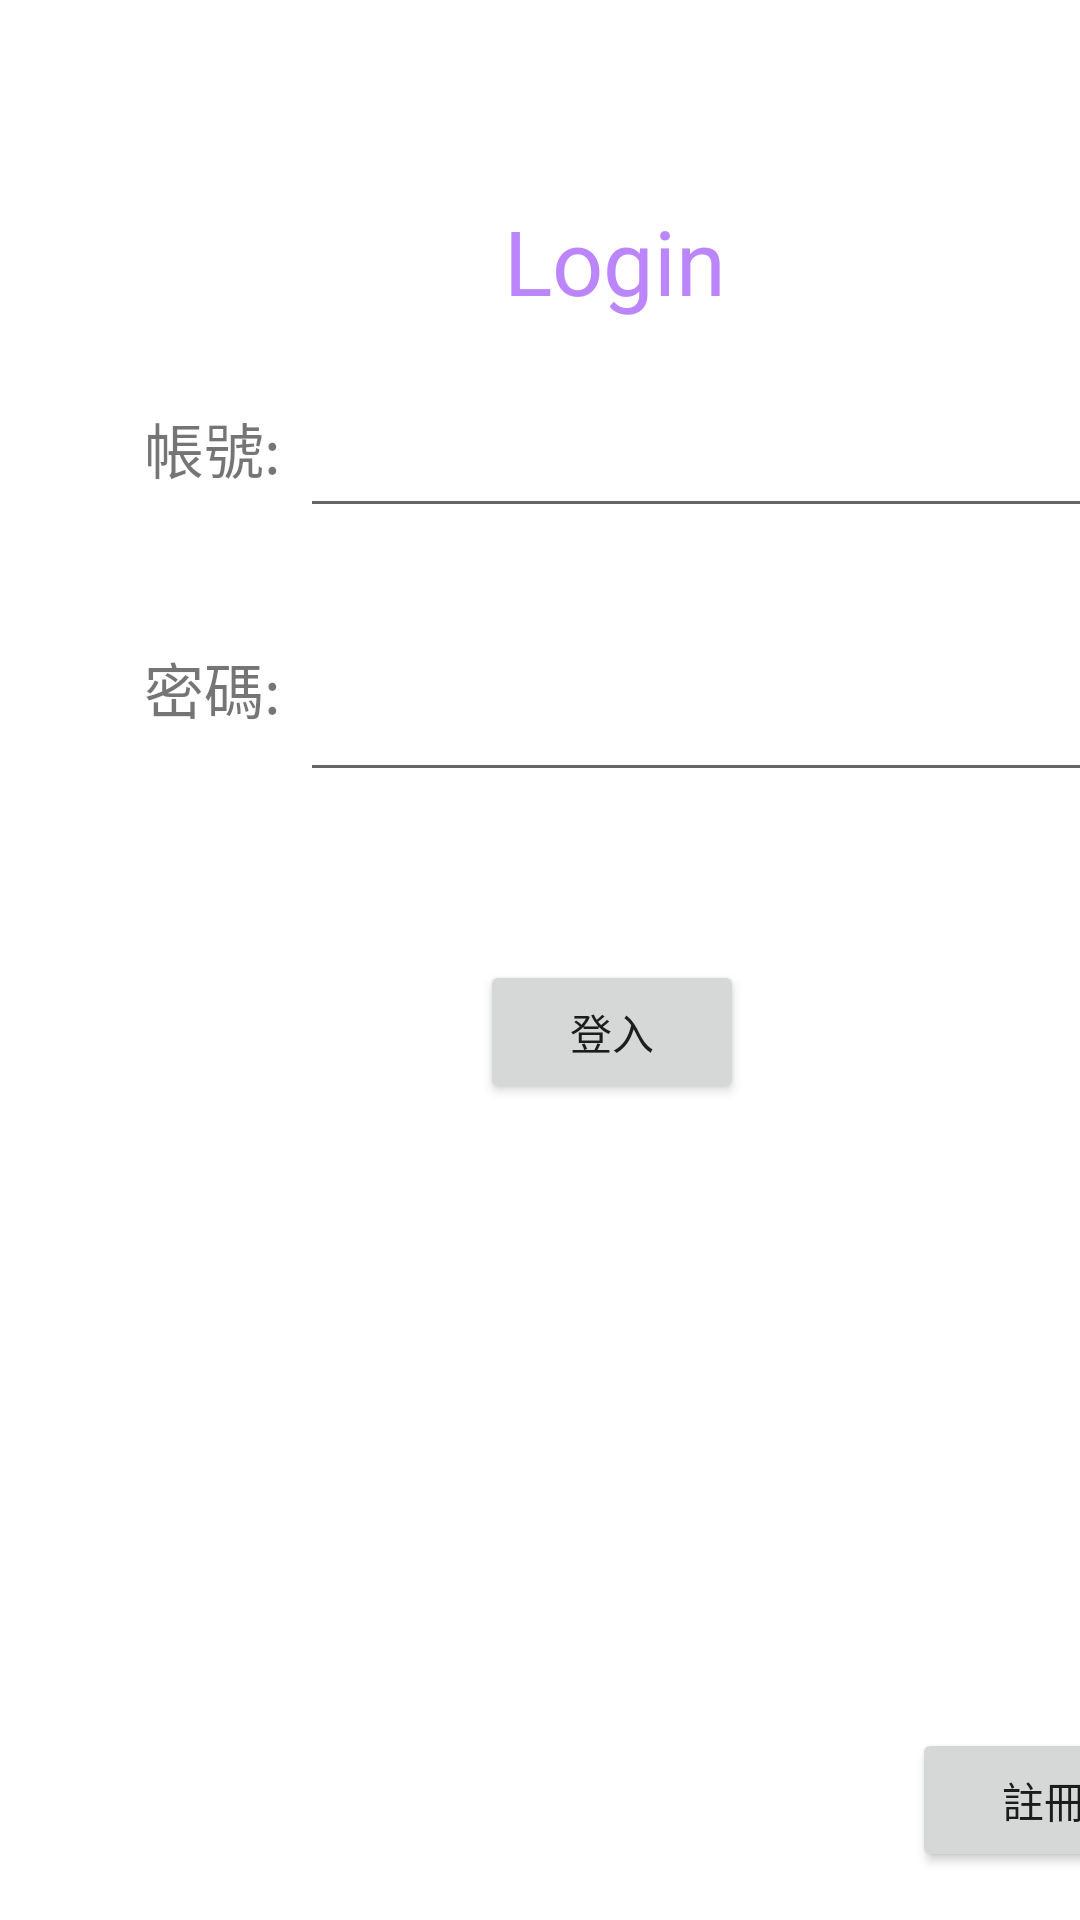

This screen was rendered from an Android layout file. Write that file and the resources it references.
<!-- AndroidManifest.xml: application theme Theme.Sc_project -->
<!-- res/layout/activity_main.xml -->
<?xml version="1.0" encoding="utf-8"?>
<androidx.constraintlayout.widget.ConstraintLayout xmlns:android="http://schemas.android.com/apk/res/android"
    xmlns:app="http://schemas.android.com/apk/res-auto"
    xmlns:tools="http://schemas.android.com/tools"
    android:layout_width="match_parent"
    android:layout_height="match_parent"
    tools:context=".MainActivity">

    <TextView
        android:id="@+id/textView"
        android:layout_width="wrap_content"
        android:layout_height="wrap_content"
        android:layout_marginStart="168dp"
        android:text="Login"
        android:textColor="#FFBB86FC"
        android:textSize="30dp"
        app:layout_constraintBottom_toBottomOf="parent"
        app:layout_constraintLeft_toLeftOf="parent"
        app:layout_constraintRight_toRightOf="parent"
        app:layout_constraintStart_toStartOf="parent"
        app:layout_constraintTop_toTopOf="parent"
        app:layout_constraintVertical_bias="0.111" />

    <TextView
        android:id="@+id/textView2"
        android:layout_width="wrap_content"
        android:layout_height="wrap_content"
        android:layout_marginStart="48dp"
        android:layout_marginBottom="476dp"
        android:text="帳號:"
        android:textSize="20dp"
        app:layout_constraintBottom_toBottomOf="parent"
        app:layout_constraintStart_toStartOf="parent " />

    <TextView
        android:id="@+id/textView3"
        android:layout_width="wrap_content"
        android:layout_height="wrap_content"
        android:layout_marginStart="48dp"
        android:layout_marginBottom="396dp"
        android:text="密碼:"
        android:textSize="20dp"
        app:layout_constraintBottom_toBottomOf="parent"
        app:layout_constraintStart_toStartOf="parent" />

    <Button
        android:id="@+id/btn_login"
        android:layout_width="wrap_content"
        android:layout_height="wrap_content"
        android:layout_marginStart="160dp"
        android:layout_marginBottom="272dp"
        android:text="登入"
        app:layout_constraintBottom_toBottomOf="parent"
        app:layout_constraintStart_toStartOf="parent" />

    <Button
        android:id="@+id/gobutton"
        android:layout_width="wrap_content"
        android:layout_height="wrap_content"
        android:layout_marginStart="304dp"
        android:layout_marginBottom="16dp"
        android:text="註冊"
        app:layout_constraintBottom_toBottomOf="parent"
        app:layout_constraintStart_toStartOf="parent" />

    <com.google.android.material.textfield.TextInputEditText
        android:id="@+id/em_pw"
        android:layout_width="278dp"
        android:layout_height="76dp"
        android:layout_marginStart="100dp"
        android:layout_marginBottom="376dp"
        app:layout_constraintBottom_toBottomOf="parent"
        app:layout_constraintStart_toStartOf="parent" />

    <com.google.android.material.textfield.TextInputEditText
        android:id="@+id/em_id"
        android:layout_width="276dp"
        android:layout_height="63dp"
        android:layout_marginStart="100dp"
        android:layout_marginBottom="464dp"
        app:layout_constraintBottom_toBottomOf="parent"
        app:layout_constraintStart_toStartOf="parent" />

</androidx.constraintlayout.widget.ConstraintLayout>
<!-- resources referenced by this layout -->
<resources>
  <style name="Theme.Sc_project" parent="Theme.MaterialComponents.DayNight.DarkActionBar">
          
          <item name="colorPrimary">@color/purple_500</item>
          <item name="colorPrimaryVariant">@color/purple_700</item>
          <item name="colorOnPrimary">@color/white</item>
          
          <item name="colorSecondary">@color/teal_200</item>
          <item name="colorSecondaryVariant">@color/teal_700</item>
          <item name="colorOnSecondary">@color/black</item>
          
          <item name="android:statusBarColor" tools:targetApi="l">?attr/colorPrimaryVariant</item>
          
      </style>
  <!-- not gathered from this repository: default colours our renderer supplied (Android Studio template values) -->
  <color name="purple_500">#FF6200EE</color>
  <color name="purple_700">#FF3700B3</color>
  <color name="teal_200">#FF03DAC5</color>
  <color name="teal_700">#FF018786</color>
  <color name="black">#FF000000</color>
  <color name="white">#FFFFFFFF</color>
</resources>
